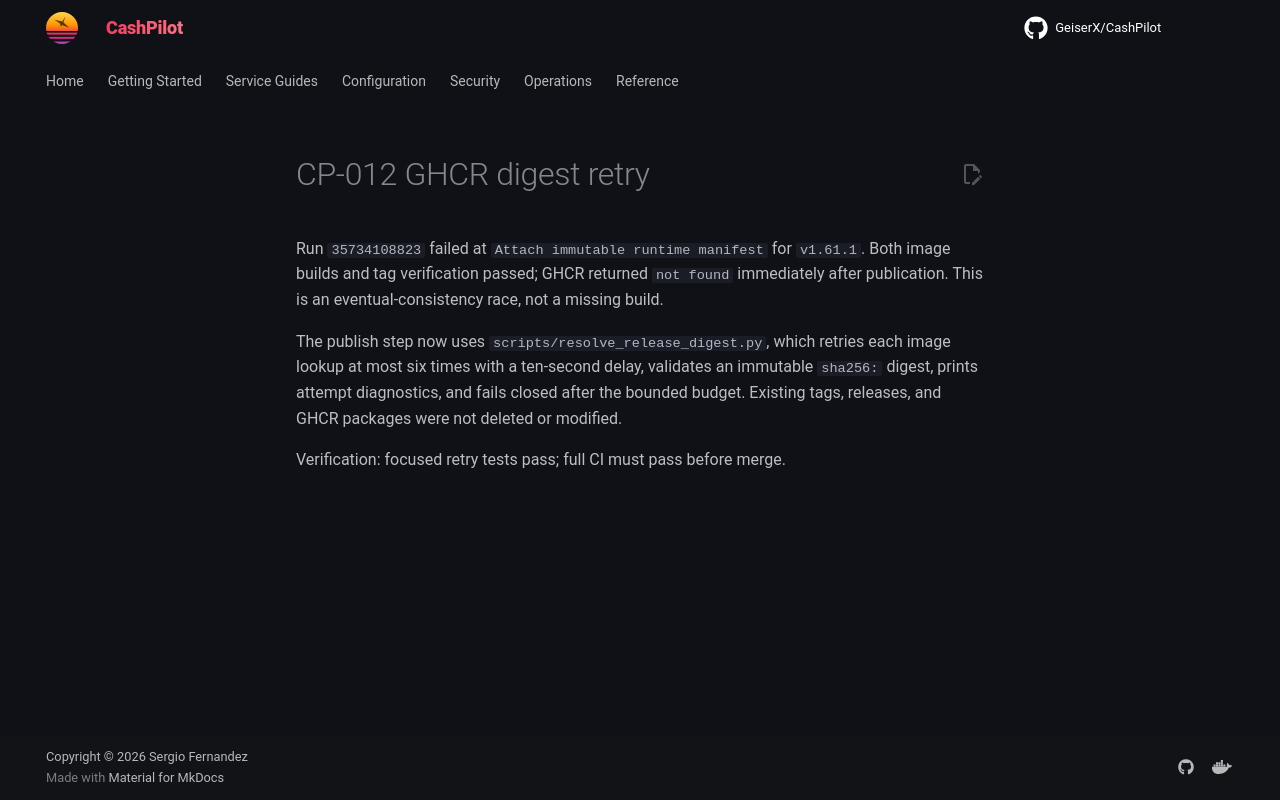

repository: assetforgeai-tech/CashPilot · page: evidence/CP-012-ghcr-retry-2026-09-22/index.html · generator: mkdocs

# CP-012 GHCR digest retry

Run `35734108823` failed at `Attach immutable runtime manifest` for `v1.61.1`. Both image builds and tag verification passed; GHCR returned `not found` immediately after publication. This is an eventual-consistency race, not a missing build.

The publish step now uses `scripts/resolve_release_digest.py`, which retries each image lookup at most six times with a ten-second delay, validates an immutable `sha256:` digest, prints attempt diagnostics, and fails closed after the bounded budget. Existing tags, releases, and GHCR packages were not deleted or modified.

Verification: focused retry tests pass; full CI must pass before merge.
